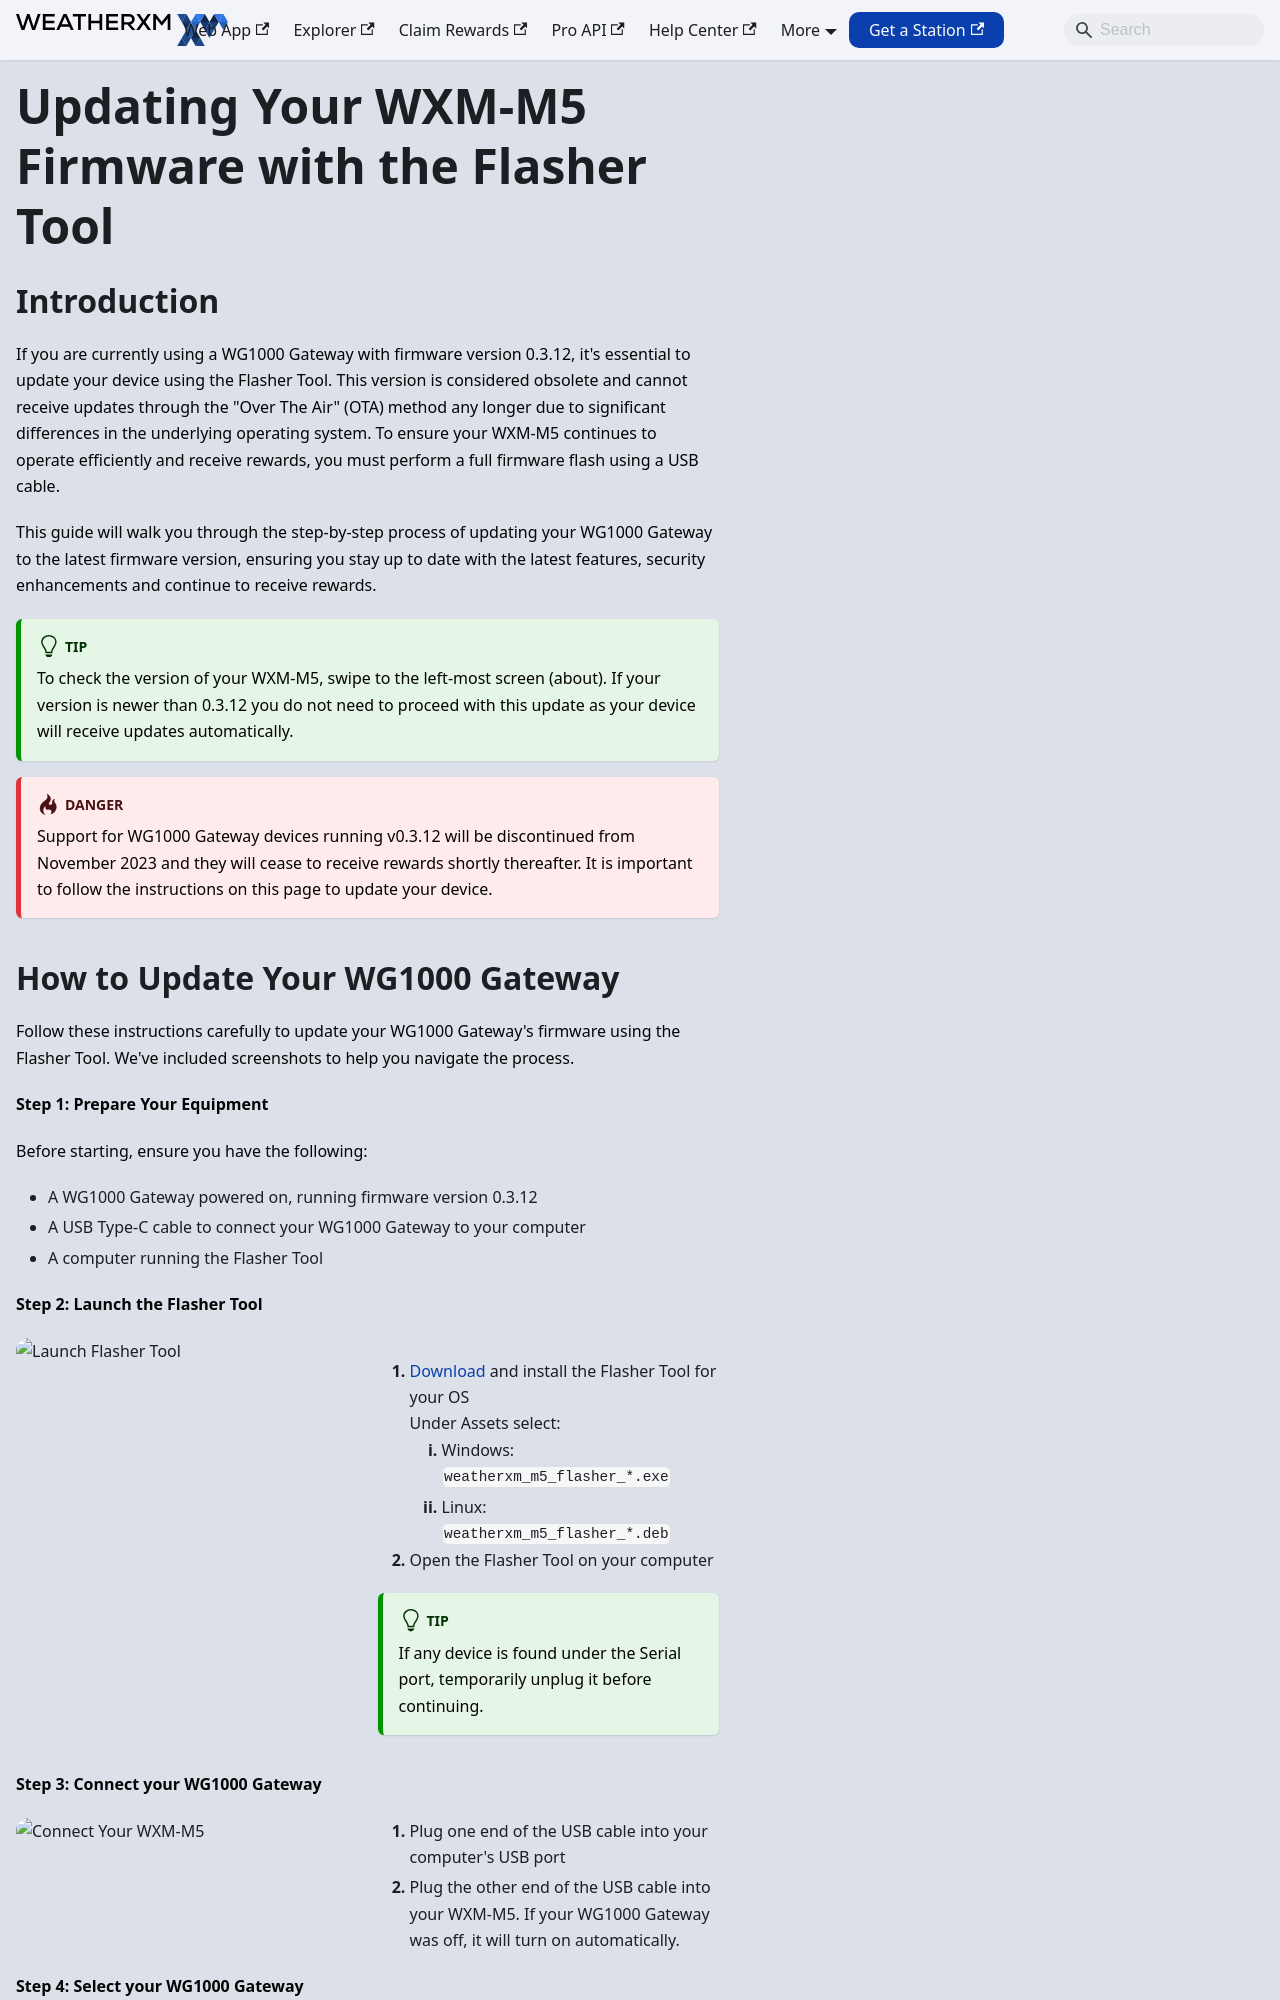

repository: WeatherXM/docs · page: wxm-devices/m5/usb-flasher.html · generator: docusaurus

# Updating Your WXM-M5 Firmware with the Flasher Tool

Canonical: https://docs.weatherxm.com/wxm-devices/m5/usb-flasher

<h2 id="introduction">Introduction</h2>
If you are currently using a WG1000 Gateway with firmware version 0.3.12, it's essential to update your device using the Flasher Tool. This version is considered obsolete and cannot receive updates through the "Over The Air" (OTA) method any longer due to significant differences in the underlying operating system. To ensure your WXM-M5 continues to operate efficiently and receive rewards, you must perform a full firmware flash using a USB cable.
This guide will walk you through the step-by-step process of updating your WG1000 Gateway to the latest firmware version, ensuring you stay up to date with the latest features, security enhancements and continue to receive rewards.

:::tip
To check the version of your WXM-M5, swipe to the left-most screen (about). If your version is newer than 0.3.12 you do not need to proceed with this update as your device will receive updates automatically.
:::

:::danger
Support for WG1000 Gateway devices running v0.3.12 will be discontinued from November 2023 and they will cease to receive rewards shortly thereafter. It is important to follow the instructions on this page to update your device.
:::

<h2 id="how-to-update-your-wxm-m5">How to Update Your WG1000 Gateway</h2>
Follow these instructions carefully to update your WG1000 Gateway's firmware using the Flasher Tool. We've included screenshots to help you navigate the process.
<strong>Step 1: Prepare Your Equipment</strong>
Before starting, ensure you have the following:
<ul>
<li>A WG1000 Gateway powered on, running firmware version 0.3.12</li>
<li>A USB Type-C cable to connect your WG1000 Gateway to your computer</li>
<li>A computer running the Flasher Tool</li>
</ul>

<strong>Step 2: Launch the Flasher Tool</strong>

  ![Launch Flasher Tool](image)
  
    <ol>
    <li><Link to="https://github.com/WeatherXM/wxm_m5_flasher/releases">Download</Link> and install the Flasher Tool for your OS</li>
    Under Assets select:
        <ol><li>Windows: `weatherxm_m5_flasher_*.exe`</li>
        <li>Linux: `weatherxm_m5_flasher_*.deb`</li></ol>
    <li>Open the Flasher Tool on your computer</li>
    </ol>

:::tip
If any device is found under the Serial port, temporarily unplug it before continuing.
:::
  

<strong>Step 3: Connect your WG1000 Gateway</strong>
